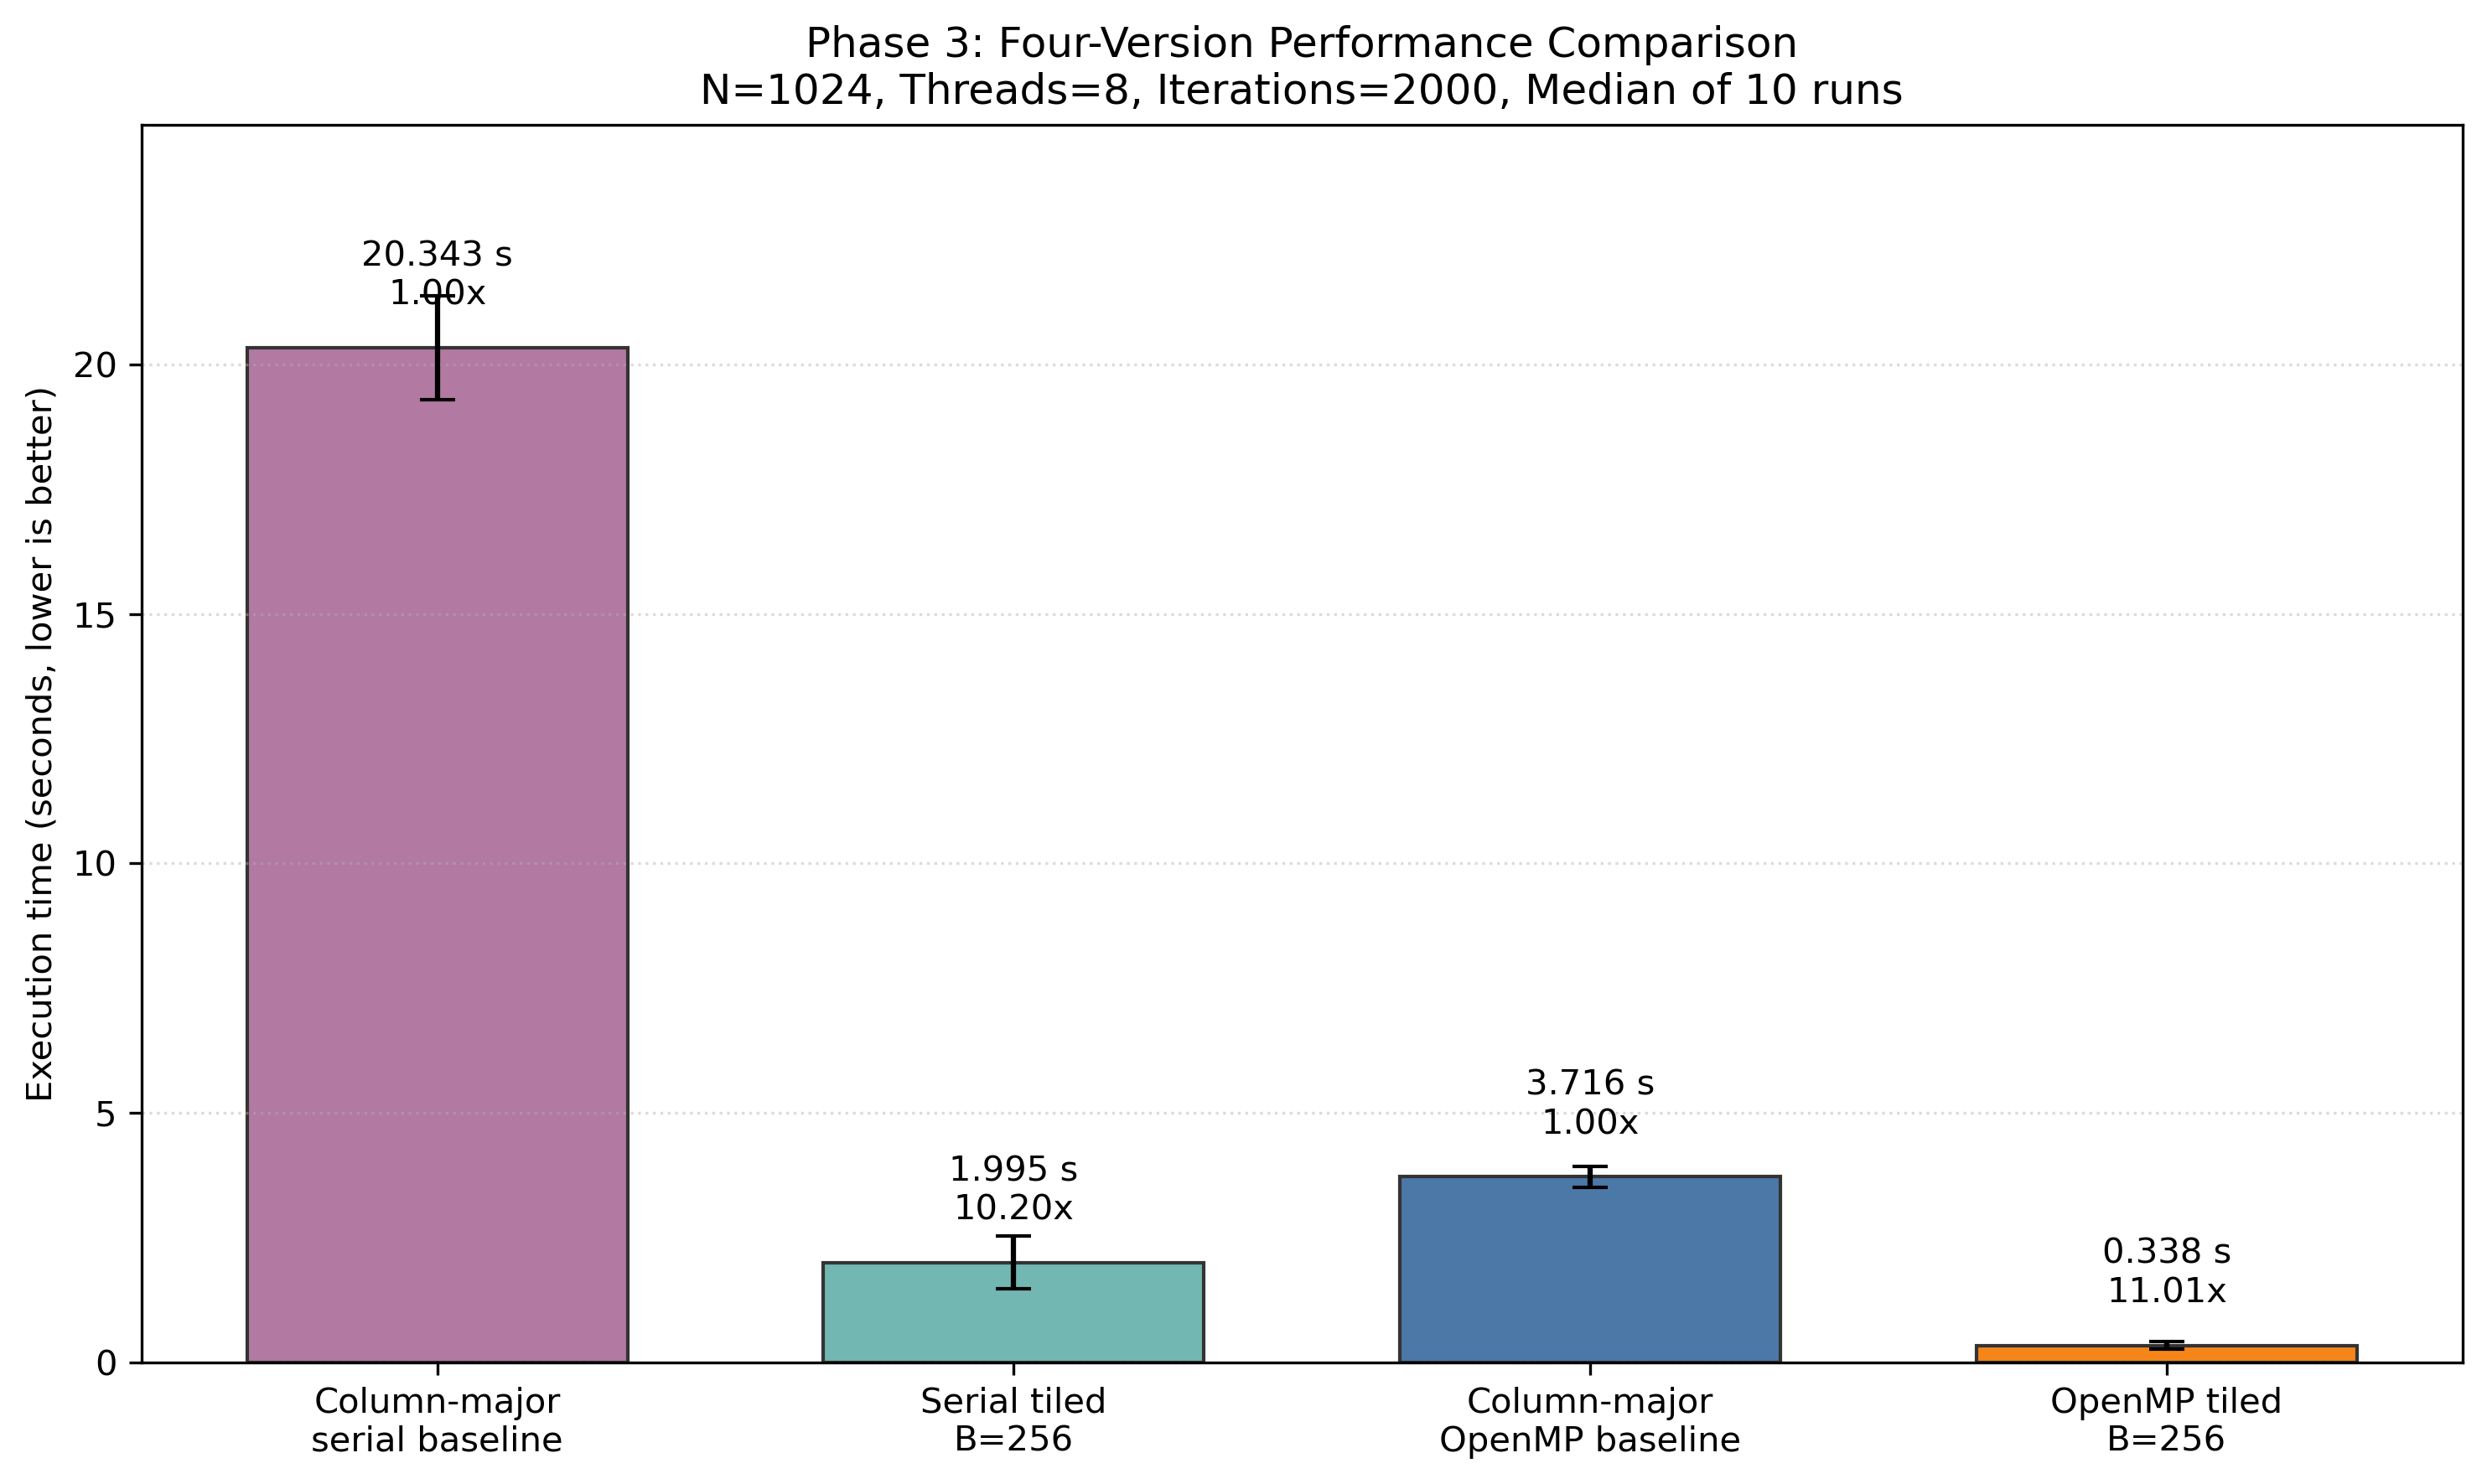

The file beside this chart, header and first rows:
Version, N, Threads, Iters, Runs, Median_s, Mean_s, Stddev_s, Samples_s
Column_Major_Serial, 1024, 1, 2000, 10, 20.34, 20.6, 1.042, 19.658005;20.358219;20.678567;20.327326;…
Serial_Tiled_B256, 1024, 1, 2000, 10, 1.995, 2.145, 0.5301, 2.0296;1.7956;1.8253;3.5516;1.8364;2.079…
Column_Major_OpenMP, 1024, 8, 2000, 10, 3.716, 3.672, 0.2029, 3.877248;3.877707;3.64727;3.429984;3.400…
OpenMP_Tiled_B256, 1024, 8, 2000, 10, 0.3375, 0.3578, 0.06916, 0.544492;0.344033;0.331062;0.328204;0.33…
